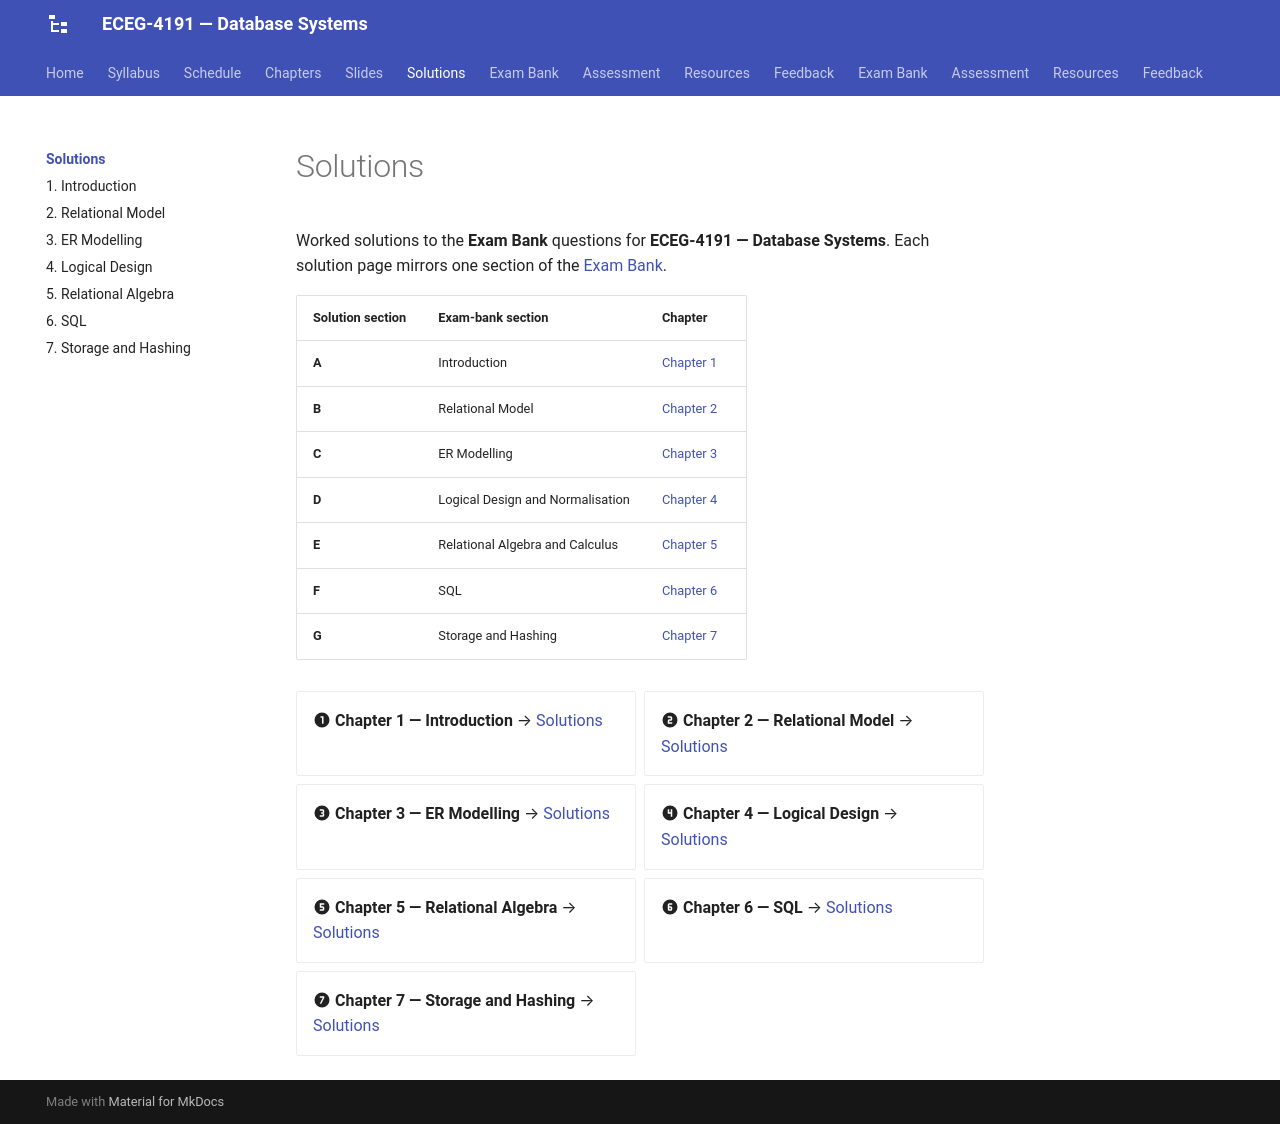

repository: Tesfamichael-G/ECEG-4191-Database-Systems · page: solutions/index.html · generator: mkdocs

# Solutions

Worked solutions to the **Exam Bank** questions for **ECEG-4191 — Database Systems**. Each solution page mirrors one section of the [Exam Bank](../exam-bank.md).

| Solution section | Exam-bank section | Chapter |
|---|---|---|
| **A** | Introduction | [Chapter 1](../chapters/01-introduction.md) |
| **B** | Relational Model | [Chapter 2](../chapters/02-relational-model.md) |
| **C** | ER Modelling | [Chapter 3](../chapters/03-er-modeling.md) |
| **D** | Logical Design and Normalisation | [Chapter 4](../chapters/04-logical-design.md) |
| **E** | Relational Algebra and Calculus | [Chapter 5](../chapters/05-relational-algebra.md) |
| **F** | SQL | [Chapter 6](../chapters/06-sql.md) |
| **G** | Storage and Hashing | [Chapter 7](../chapters/07-storage-hashing.md) |

<div class="grid cards" markdown>

- :material-numeric-1-circle: **Chapter 1 — Introduction** → [Solutions](01-introduction.md)
- :material-numeric-2-circle: **Chapter 2 — Relational Model** → [Solutions](02-relational-model.md)
- :material-numeric-3-circle: **Chapter 3 — ER Modelling** → [Solutions](03-er-modeling.md)
- :material-numeric-4-circle: **Chapter 4 — Logical Design** → [Solutions](04-logical-design.md)
- :material-numeric-5-circle: **Chapter 5 — Relational Algebra** → [Solutions](05-relational-algebra.md)
- :material-numeric-6-circle: **Chapter 6 — SQL** → [Solutions](06-sql.md)
- :material-numeric-7-circle: **Chapter 7 — Storage and Hashing** → [Solutions](07-storage-hashing.md)

</div>
